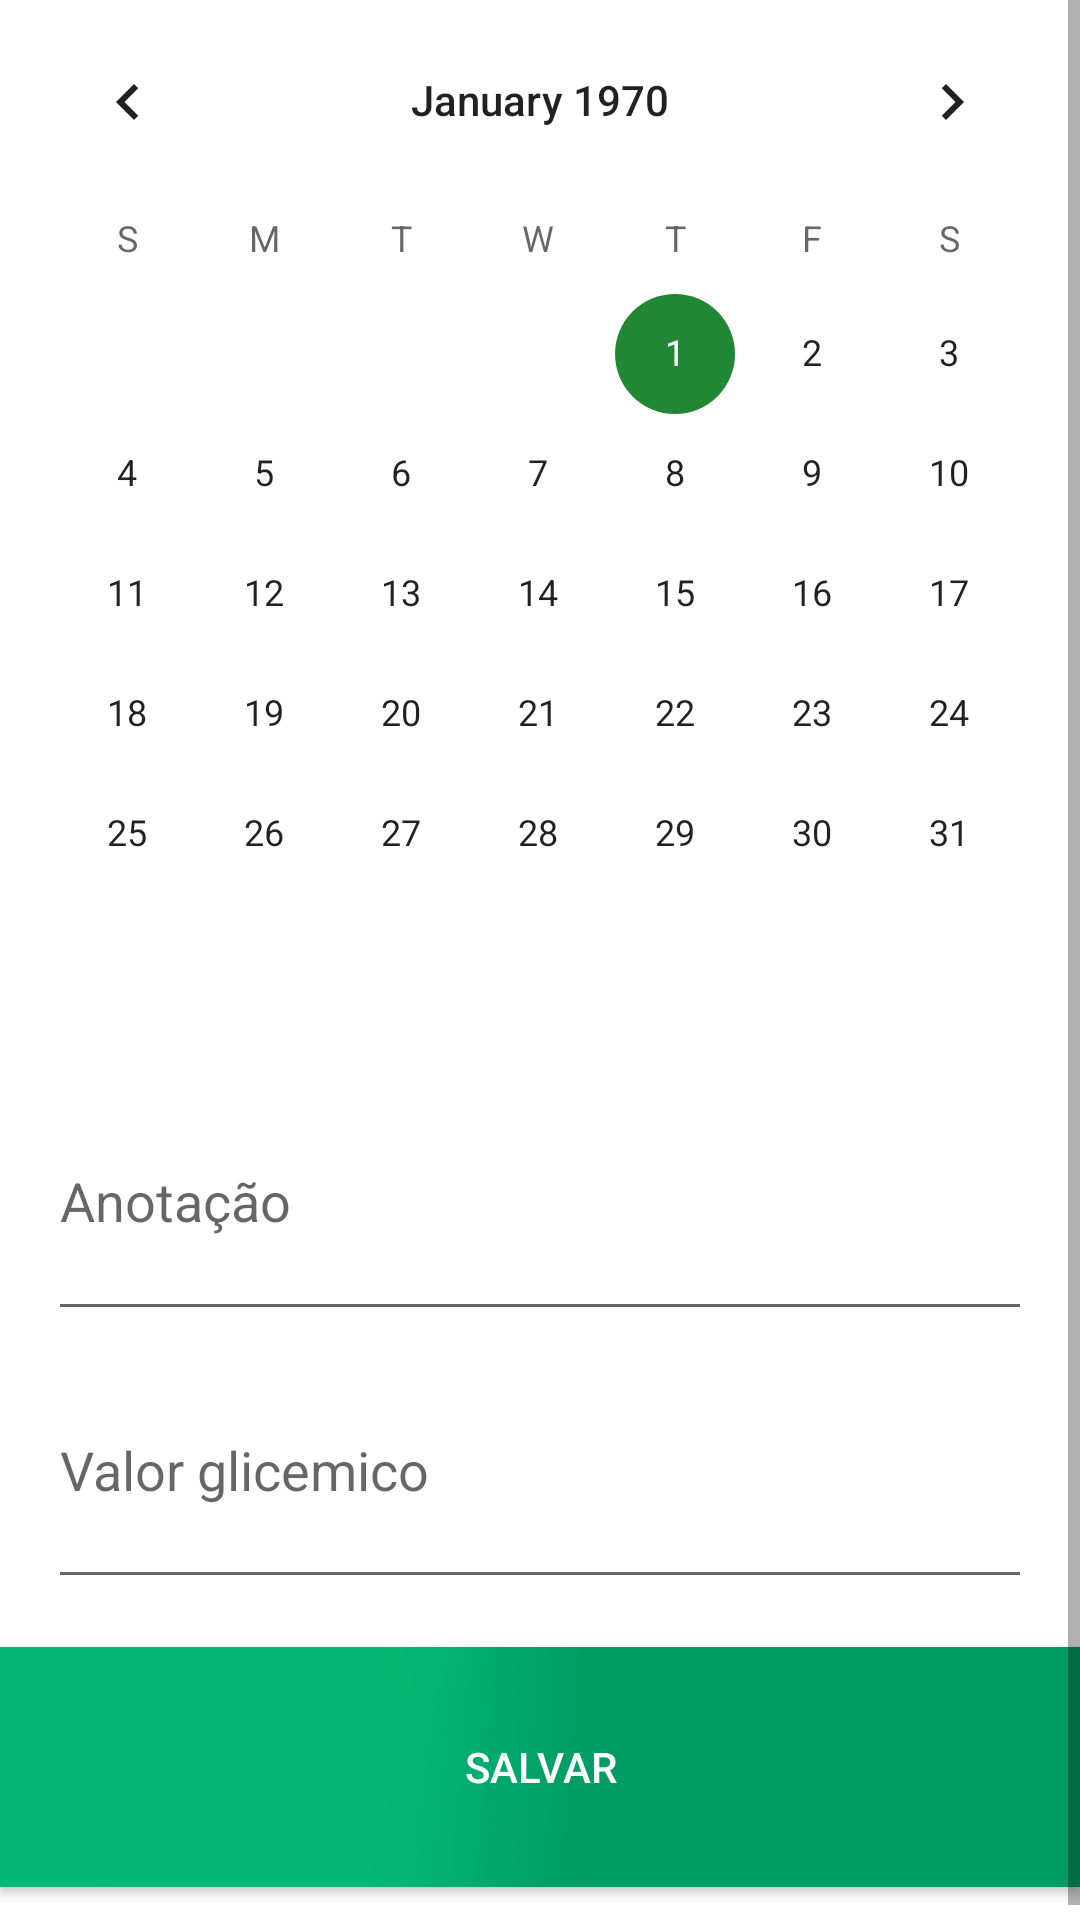

Here is an Android app screen rendered from its layout file. Give the layout XML and the strings, colors and styles it references.
<!-- AndroidManifest.xml: application theme AppTheme2 -->
<!-- res/layout/fragment_diario.xml -->
<RelativeLayout xmlns:android="http://schemas.android.com/apk/res/android"
    xmlns:tools="http://schemas.android.com/tools"
    android:layout_width="match_parent"
    android:layout_height="match_parent"
    android:background="@color/colorPrimary"
    tools:context="br.com.drugstore.www.diabetes.Fragments.FragmentDiario">

    


    <ScrollView
        android:layout_width="match_parent"
        android:layout_height="match_parent"
        android:id="@+id/scrollView3"
        android:layout_alignParentTop="true"
        android:layout_alignParentLeft="true"
        android:layout_alignParentStart="true">

        <LinearLayout
            android:orientation="vertical"
            android:layout_width="match_parent"
            android:layout_height="match_parent"
            android:layout_alignParentLeft="true"
            android:layout_alignParentStart="true" >

            <LinearLayout
                android:orientation="horizontal"
                android:layout_width="match_parent"
                android:layout_height="match_parent"
                android:id="@+id/linearLayout6"
                android:layout_marginBottom="16dp"
                android:gravity="top|center_vertical|center_horizontal"
                android:weightSum="1" >

                <CalendarView
                    android:layout_width="wrap_content"
                    android:layout_height="wrap_content"
                    android:id="@+id/calendarView"
                    android:layout_weight="1.06" />
            </LinearLayout>

            <LinearLayout
                android:orientation="vertical"
                android:layout_width="match_parent"
                android:layout_height="179dp"
                android:id="@+id/linearLayout7"
                android:layout_marginLeft="16dp"
                android:layout_marginRight="16dp" >

                <EditText
                    android:layout_width="match_parent"
                    android:layout_height="match_parent"
                    android:id="@+id/editTextAnotacao"
                    android:layout_below="@+id/timePicker2"
                    android:layout_alignParentLeft="true"
                    android:layout_alignParentStart="true"
                    android:hint="Anotação"
                    android:layout_alignParentRight="true"
                    android:layout_alignParentEnd="true"
                    android:layout_weight="1" />

                <EditText
                    android:layout_width="match_parent"
                    android:layout_height="match_parent"
                    android:inputType="number"
                    android:ems="10"
                    android:hint="Valor glicemico"
                    android:id="@+id/editTextValor"
                    android:layout_below="@+id/editTextAnotacao"
                    android:layout_alignParentLeft="true"
                    android:layout_alignParentStart="true"
                    android:layout_alignParentRight="true"
                    android:layout_alignParentEnd="true"
                    android:layout_weight="1" />
            </LinearLayout>

            <Button
            android:layout_marginTop="16dp"
                android:layout_marginBottom="16dp"
                android:layout_width="match_parent"
                android:layout_height="wrap_content"
                android:text="Salvar"
                android:textColor="@android:color/background_light"
                android:id="@+id/buttonSalvar"
                android:background="@drawable/fundo_verde"
                android:layout_alignParentBottom="true"
                android:layout_centerHorizontal="true"
                android:clickable="true"
                android:enabled="true" />
        </LinearLayout>
    </ScrollView>
</RelativeLayout>
<!-- resources referenced by this layout -->
<resources>
  <color name="colorPrimary">#ffffff</color>
  <!-- drawable fundo_verde: png bitmap (drawable, 6732 bytes) -->
  <style name="AppTheme2" parent="Theme.AppCompat.Light.NoActionBar">
  
          
          <item name="colorPrimary">@color/colorPrimary</item>
          <item name="colorPrimaryDark">@color/colorPrimaryDark</item>
          <item name="colorAccent">@color/colorAccent</item>
      </style>
  <color name="colorPrimaryDark">#f11b8e5c</color>
  <color name="colorAccent">#228735</color>
</resources>
